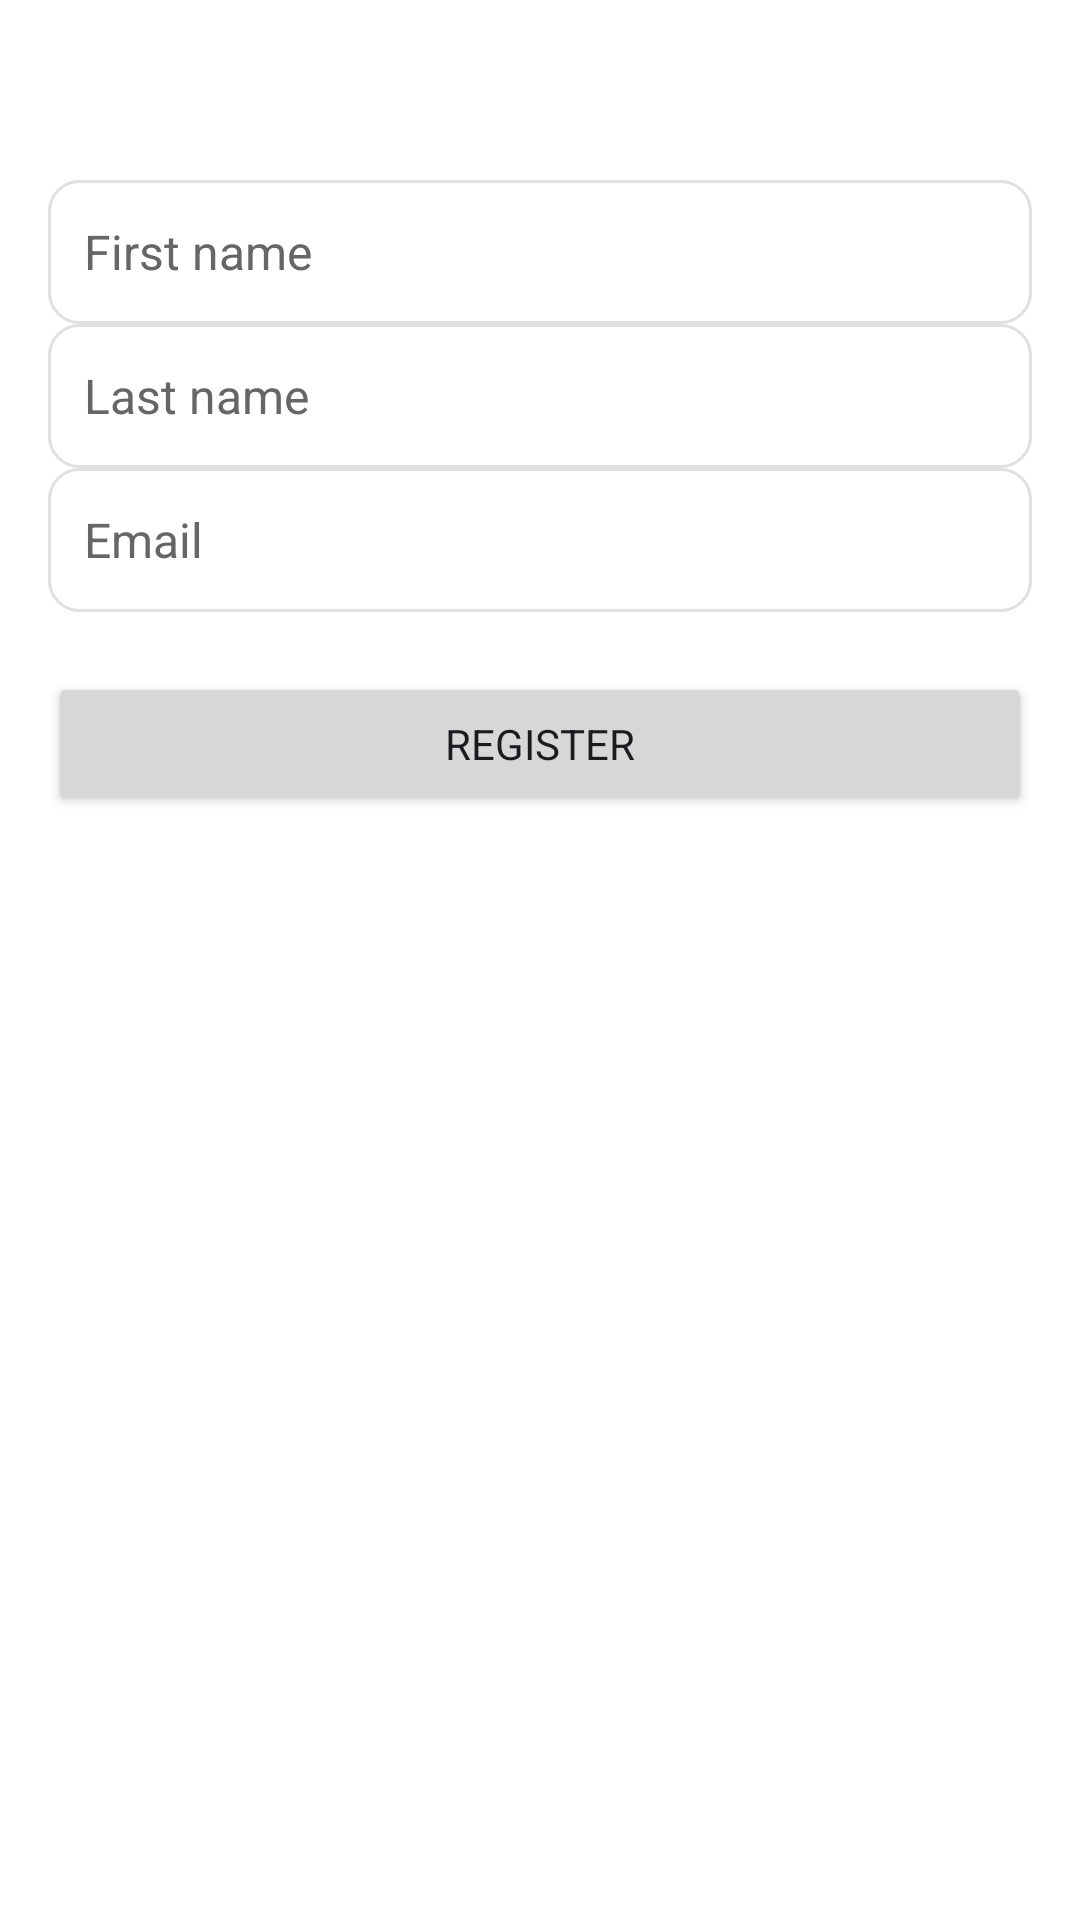

Android layout source for this screen:
<!-- AndroidManifest.xml: application theme Theme.G08 -->
<!-- res/layout/activity_main.xml -->
<?xml version="1.0" encoding="utf-8"?>
<LinearLayout xmlns:android="http://schemas.android.com/apk/res/android"
    xmlns:tools="http://schemas.android.com/tools"
    android:id="@+id/rootLayout"
    android:layout_width="match_parent"
    android:layout_height="match_parent"
    android:orientation="vertical"
    android:paddingTop="60dp"
    android:paddingBottom="16dp"
    android:paddingLeft="16dp"
    android:paddingRight="16dp"
    >

    <EditText
        android:id="@+id/firstNameInput"
        android:layout_width="match_parent"
        android:layout_height="wrap_content"
        android:background="@drawable/edittext_bordered"
        android:hint="@string/user_first_name"
        android:importantForAutofill="no"
        android:inputType="textPersonName"
        android:maxWidth="320dp"
        android:minHeight="48dp"
        android:padding="12dp"
        android:textColorHint="#666666"
        android:textSize="16sp" />

    <EditText
        android:id="@+id/lastNameInput"
        android:layout_width="match_parent"
        android:layout_height="wrap_content"
        android:background="@drawable/edittext_bordered"
        android:hint="@string/user_last_name"
        android:importantForAutofill="no"
        android:inputType="textPersonName"
        android:maxWidth="320dp"
        android:minHeight="48dp"
        android:padding="12dp"
        android:textColorHint="#666666"
        android:textSize="16sp" />

    <EditText
        android:id="@+id/emailInput"
        android:layout_width="match_parent"
        android:layout_height="wrap_content"
        android:background="@drawable/edittext_bordered"
        android:hint="@string/user_email"
        android:importantForAutofill="no"
        android:inputType="textEmailAddress"
        android:minHeight="48dp"
        android:padding="12dp"
        android:textColorHint="#666666"
        android:textSize="16sp" />

    <View
        android:layout_width="match_parent"
        android:layout_height="20dp" />

    <Button
        android:id="@+id/addButton"
        android:layout_width="match_parent"
        android:layout_height="wrap_content"
        android:textColorHint="#666666"
        android:text="@string/button_add_user"
        android:maxWidth="320dp"
        android:textSize="14sp"/>

    <androidx.recyclerview.widget.RecyclerView
        android:id="@+id/userList"
        android:layout_width="match_parent"
        android:layout_height="0dp"
        android:layout_weight="1"
        android:textSize="16sp"/>

</LinearLayout>
<!-- resources referenced by this layout -->
<resources>
  <!-- drawable edittext_bordered (drawable) -->
  <?xml version="1.0" encoding="utf-8"?>
  <shape xmlns:android="http://schemas.android.com/apk/res/android"
      android:shape="rectangle">
      <solid android:color="@color/white" />
      <stroke
          android:width="1dp"
          android:color="@color/input_border_light_grey" />
      <corners android:radius="10dp" />
  </shape>
  <string name="button_add_user">Register</string>
  <string name="user_email">Email</string>
  <string name="user_first_name">First name</string>
  <string name="user_last_name">Last name</string>
  <style name="Theme.G08" parent="Base.Theme.G08" />
  <color name="white">#FFFFFFFF</color>
  <color name="input_border_light_grey">#E0E0E0</color>
  <style name="Base.Theme.G08" parent="Theme.Material3.DayNight.NoActionBar">
          
          
          <item name="android:windowBackground">@color/cardview_light_background</item>
          <item name="android:fontFamily">sans-serif</item>
          <item name="materialButtonStyle">@style/Widget.G08.Button</item>
          <item name="editTextStyle">@style/Widget.G08.EditText</item>
      </style>
  <style name="Widget.G08.Button" parent="Widget.Material3.Button">
          <item name="cornerRadius">@dimen/button_corner_radius</item>
          <item name="android:paddingTop">@dimen/button_vertical_padding</item>
          <item name="android:paddingBottom">@dimen/button_vertical_padding</item>
          <item name="android:textStyle">bold</item>
          <item name="android:layout_marginTop">@dimen/button_vertical_margin</item>
          <item name="android:layout_marginBottom">@dimen/button_vertical_margin</item>
      </style>
  <style name="Widget.G08.EditText" parent="Widget.AppCompat.EditText">
          <item name="android:background">@drawable/edittext_bordered</item>
          <item name="android:padding">12dp</item>
      </style>
  <dimen name="button_corner_radius">10dp</dimen>
  <dimen name="button_vertical_padding">15dp</dimen>
  <dimen name="button_vertical_margin">10dp</dimen>
</resources>
